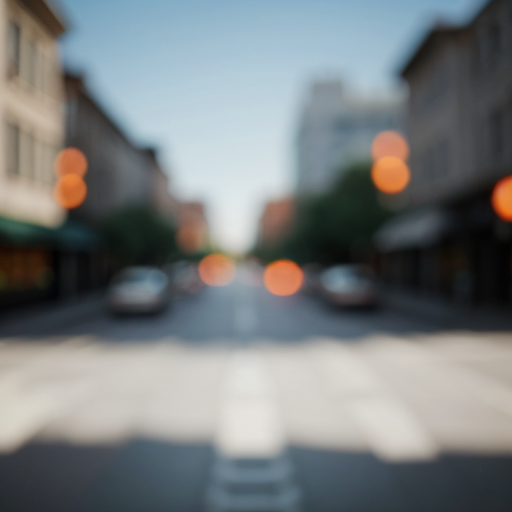
Generation parameters embedded in this image by ComfyUI (PNG 'prompt' text chunk: the API-format workflow graph, JSON):
{"3":{"inputs":{"seed":63019902954336,"steps":20,"cfg":5.0,"sampler_name":"dpmpp_sde_gpu","scheduler":"karras","denoise":1.0,"model":["4",0],"positive":["6",0],"negative":["7",0],"latent_image":["5",0]},"class_type":"KSampler"},"4":{"inputs":{"ckpt_name":"epicrealism_pureEvolutionV5.safetensors"},"class_type":"CheckpointLoaderSimple"},"5":{"inputs":{"width":512,"height":512,"batch_size":10},"class_type":"EmptyLatentImage"},"6":{"inputs":{"text":"random real blurry background","clip":["4",1]},"class_type":"CLIPTextEncode"},"7":{"inputs":{"text":"person, face, girl, woman","clip":["4",1]},"class_type":"CLIPTextEncode"},"8":{"inputs":{"samples":["3",0],"vae":["4",2]},"class_type":"VAEDecode"},"9":{"inputs":{"filename_prefix":"ComfyUI","images":["8",0]},"class_type":"SaveImage"}}